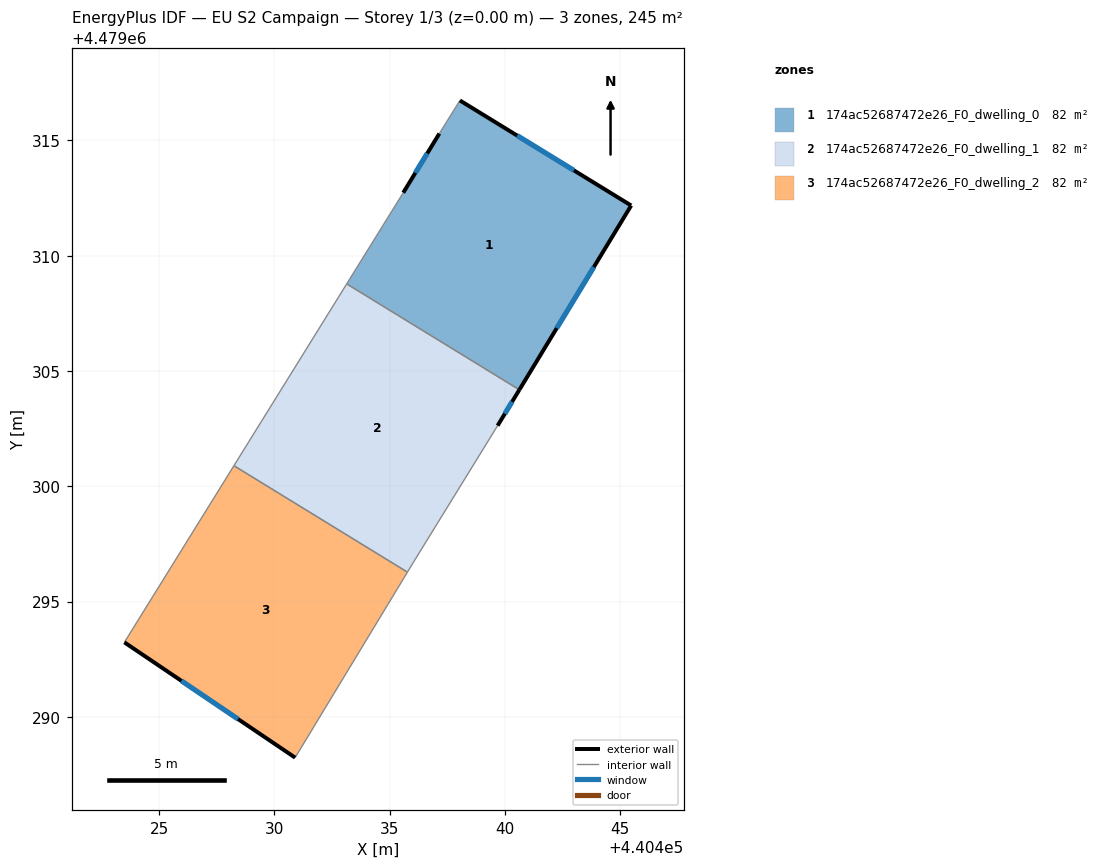
=== STOREY PLAN SPEC (per zone: floor XY polygon, exterior-wall plan segments, windows/doors) ===
zone 1: 174ac52687472e26_F0_dwelling_0  (81.7 m²)
  floor: (440440.62, 4479304.19) (440445.47, 4479312.18) (440438.04, 4479316.73) (440437.15, 4479315.29) (440435.59, 4479312.73) (440433.14, 4479308.78)
  exterior wall: (440445.47, 4479312.18) – (440440.62, 4479304.19)  [9.3 m]
    window: (440443.85, 4479309.51) – (440442.24, 4479306.86)  [3.1 m²]
  exterior wall: (440435.59, 4479312.73) – (440437.15, 4479315.29)  [3.0 m]
    window: (440436.11, 4479313.59) – (440436.63, 4479314.44)  [1.0 m²]
  exterior wall: (440438.04, 4479316.73) – (440445.47, 4479312.18)  [8.7 m]
    window: (440440.53, 4479315.21) – (440442.99, 4479313.70)  [2.9 m²]
  interior walls: 3
zone 2: 174ac52687472e26_F0_dwelling_1  (81.7 m²)
  floor: (440436.04, 4479296.72) (440439.68, 4479302.63) (440440.62, 4479304.19) (440433.14, 4479308.78) (440428.24, 4479300.89) (440435.77, 4479296.28)
  exterior wall: (440440.62, 4479304.19) – (440439.68, 4479302.63)  [1.8 m]
    window: (440440.31, 4479303.67) – (440439.99, 4479303.15)  [0.6 m²]
  interior walls: 5
zone 3: 174ac52687472e26_F0_dwelling_2  (81.7 m²)
  floor: (440430.90, 4479288.24) (440435.77, 4479296.28) (440428.24, 4479300.89) (440423.49, 4479293.24)
  exterior wall: (440430.90, 4479288.24) – (440423.49, 4479293.24)  [8.9 m]
    window: (440428.42, 4479289.91) – (440425.97, 4479291.56)  [2.9 m²]
  interior walls: 3

=== DERIVED (storey summary) ===
Building: EU S2 Campaign
Storey: 1 of 3  (floor level z = 0.00 m)
Storey gross floor area: 245.2 m²
Zones on this storey: 3
  - 174ac52687472e26_F0_dwelling_0: floor 81.7 m²; exterior wall 21.1 m (63.2 m²); 3 window(s) 6.9 m²; WWR 11.0%
  - 174ac52687472e26_F0_dwelling_1: floor 81.7 m²; exterior wall 1.8 m (5.5 m²); 1 window(s) 0.6 m²; WWR 11.0%
  - 174ac52687472e26_F0_dwelling_2: floor 81.7 m²; exterior wall 8.9 m (26.8 m²); 1 window(s) 2.9 m²; WWR 11.0%
Zone adjacency (shared interzone walls):
  - 174ac52687472e26_F0_dwelling_0 ↔ 174ac52687472e26_F0_dwelling_1
  - 174ac52687472e26_F0_dwelling_1 ↔ 174ac52687472e26_F0_dwelling_2